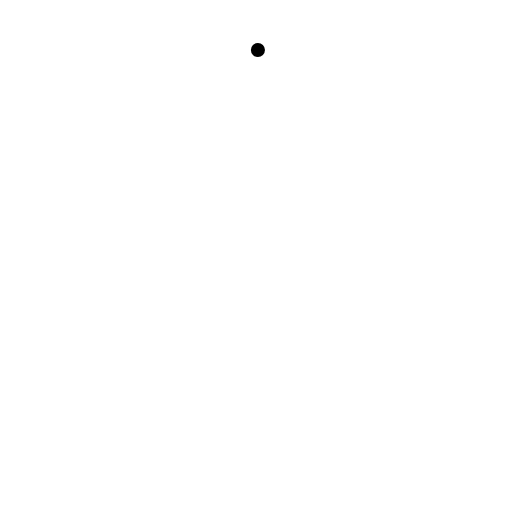
t = 0.00 s
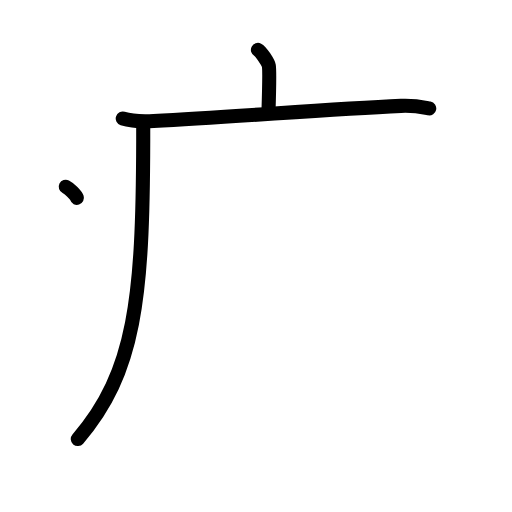
t = 3.25 s
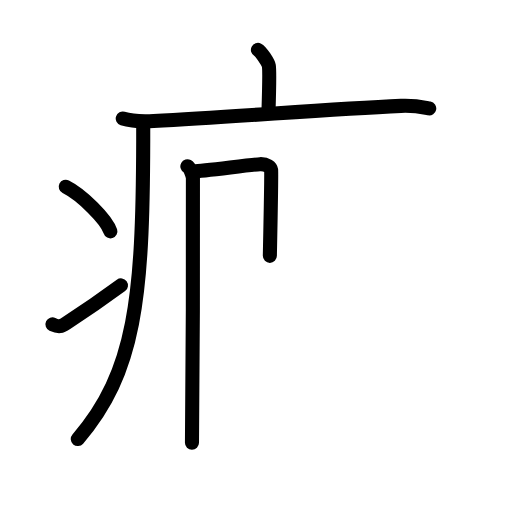
t = 6.75 s
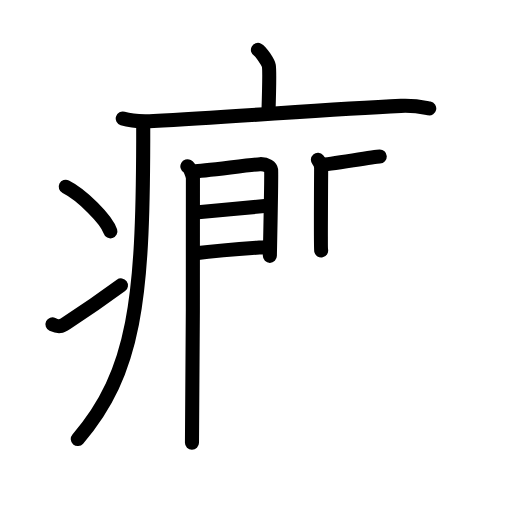
t = 10.19 s
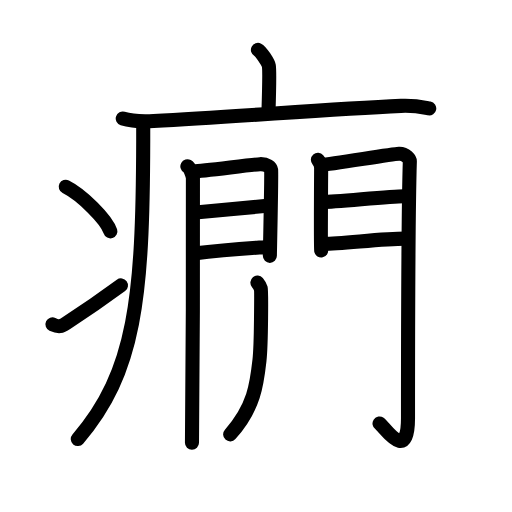
t = 13.58 s
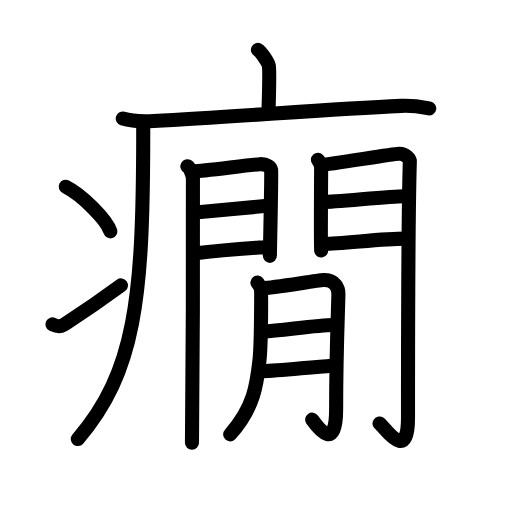
t = 17.00 s

The animated SVG that drew these frames (rendered in a browser with its animation timeline set to each time). Animation: 50 SMIL elements (animate=50); one cycle of 17.00 s.

<?xml version="1.0" encoding="UTF-8"?>
<!--
AniKanjiVG is licensed by CC-BY-SA Paul C. Sommerhoff (https://bitbucket.org/sommerhoff/anikanjivg).
AniKanjiVG uses KanjiVG which is licensed by CC-BY-SA Ulrich Apel (http://kanjivg.tagaini.net).
See also http://creativecommons.org/licenses/by-sa/3.0/
-->
<svg xmlns:kvg='http://kanjivg.tagaini.net' xmlns='http://www.w3.org/2000/svg' width='109' height='109' viewBox='0 0 109 109' style='fill:none;stroke:#000000;stroke-width:3;stroke-linecap:round;stroke-linejoin:round;' id="kvg:kanji_07647"><g id="kvg:07647" kvg:element="癇"><g id="kvg:07647-g1" kvg:element="疒" kvg:position="tare" kvg:radical="general"><path id="kvg:07647-s1" kvg:type="㇑a" d="M54.91,10.63c0.7,0.36,2.18,2.66,2.32,3.37c0.14,0.71,0.07,5.3-0.07,9.74"><animate attributeName="d" begin="0.0s" dur="0.5s" from="M54.91,10.63C54.91,10.63,54.91,10.63,54.91,10.63" to="M54.91,10.63c0.7,0.36,2.18,2.66,2.32,3.37" />
<animate attributeName="d" begin="0.5s" dur="0.5s" from="M54.91,10.63c0.7,0.36,2.18,2.66,2.32,3.37c0,0,0,0,0,0,0" to="M54.91,10.63c0.7,0.36,2.18,2.66,2.32,3.37c0.14,0.71,0.07,5.3-0.07,9.74" />
</path>
<path id="kvg:07647-s2" kvg:type="㇐" d="M26.13,25.23c1.72,0.54,4.87,0.63,6.58,0.54c17.87-0.91,36.75-2.52,52.66-3.23c2.86-0.13,4.58,0.26,6.01,0.53"><animate attributeName="d" begin="1.0s" dur="0.3333333333333333s" from="M26.13,25.23C26.13,25.23,26.13,25.23,26.13,25.23" to="M26.13,25.23c1.72,0.54,4.87,0.63,6.58,0.54" />
<animate attributeName="d" begin="1.3333333333333333s" dur="0.3333333333333333s" from="M26.13,25.23c1.72,0.54,4.87,0.63,6.58,0.54c0,0,0,0,0,0,0" to="M26.13,25.23c1.72,0.54,4.87,0.63,6.58,0.54c17.87-0.91,36.75-2.52,52.66-3.23" />
<animate attributeName="d" begin="1.6666666666666665s" dur="0.3333333333333333s" from="M26.13,25.23c1.72,0.54,4.87,0.63,6.58,0.54c17.87-0.91,36.75-2.52,52.66-3.23c0,0,0,0,0,0,0" to="M26.13,25.23c1.72,0.54,4.87,0.63,6.58,0.54c17.87-0.91,36.75-2.52,52.66-3.23c2.86-0.13,4.58,0.26,6.01,0.53" />
<animate attributeName="d" begin="0s" dur="1.0s" from="M-100,-100" to="M-100,-100" />
</path>
<path id="kvg:07647-s3" kvg:type="㇒" d="M30.49,26.5c0,1.19,0,2.35,0,3.5c-0.09,33.35-1.66,49.24-13.93,63.47"><animate attributeName="d" begin="2.0s" dur="0.5s" from="M30.49,26.5C30.49,26.5,30.49,26.5,30.49,26.5" to="M30.49,26.5c0,1.19,0,2.35,0,3.5" />
<animate attributeName="d" begin="2.5s" dur="0.5s" from="M30.49,26.5c0,1.19,0,2.35,0,3.5c0,0,0,0,0,0,0" to="M30.49,26.5c0,1.19,0,2.35,0,3.5c-0.09,33.35-1.66,49.24-13.93,63.47" />
<animate attributeName="d" begin="0s" dur="2.0s" from="M-100,-100" to="M-100,-100" />
</path>
<path id="kvg:07647-s4" kvg:type="㇔" d="M14,39.75c3.35,1.68,8.66,6.89,9.5,9.5"><animate attributeName="d" begin="3.0s" dur="1.0s" from="M14,39.75C14,39.75,14,39.75,14,39.75" to="M14,39.75c3.35,1.68,8.66,6.89,9.5,9.5" />
<animate attributeName="d" begin="0s" dur="3.0s" from="M-100,-100" to="M-100,-100" />
</path>
<path id="kvg:07647-s5" kvg:type="㇀" d="M11.17,69.05c1.39,0.65,1.82,0.46,3.04-0.33c4.94-3.19,7.8-5.22,11.54-7.97"><animate attributeName="d" begin="4.0s" dur="0.5s" from="M11.17,69.05C11.17,69.05,11.17,69.05,11.17,69.05" to="M11.17,69.05c1.39,0.65,1.82,0.46,3.04-0.33" />
<animate attributeName="d" begin="4.5s" dur="0.5s" from="M11.17,69.05c1.39,0.65,1.82,0.46,3.04-0.33c0,0,0,0,0,0,0" to="M11.17,69.05c1.39,0.65,1.82,0.46,3.04-0.33c4.94-3.19,7.8-5.22,11.54-7.97" />
<animate attributeName="d" begin="0s" dur="4.0s" from="M-100,-100" to="M-100,-100" />
</path>
</g>
<g id="kvg:07647-g2" kvg:element="間" kvg:variant="true"><g id="kvg:07647-g3" kvg:element="門" kvg:position="kamae"><g id="kvg:07647-g4" kvg:position="left"><path id="kvg:07647-s6" kvg:type="㇑" d="M39.89,35.4c0.6,0.33,1.06,1.77,1.18,2.42c0.12,0.66-0.08,52.32-0.2,56.45"><animate attributeName="d" begin="5.0s" dur="0.5s" from="M39.89,35.4C39.89,35.4,39.89,35.4,39.89,35.4" to="M39.89,35.4c0.6,0.33,1.06,1.77,1.18,2.42" />
<animate attributeName="d" begin="5.5s" dur="0.5s" from="M39.89,35.4c0.6,0.33,1.06,1.77,1.18,2.42c0,0,0,0,0,0,0" to="M39.89,35.4c0.6,0.33,1.06,1.77,1.18,2.42c0.12,0.66-0.08,52.32-0.2,56.45" />
<animate attributeName="d" begin="0s" dur="5.0s" from="M-100,-100" to="M-100,-100" />
</path>
<path id="kvg:07647-s7" kvg:type="㇕a" d="M41.23,36.49c2.01-0.07,12.28-1.45,14.1-1.54c1.52-0.07,2.31,0.67,2.39,1.25c0.11,0.9-0.27,17.82-0.27,18.27"><animate attributeName="d" begin="6.0s" dur="0.3333333333333333s" from="M41.23,36.49C41.23,36.49,41.23,36.49,41.23,36.49" to="M41.23,36.49c2.01-0.07,12.28-1.45,14.1-1.54" />
<animate attributeName="d" begin="6.333333333333333s" dur="0.3333333333333333s" from="M41.23,36.49c2.01-0.07,12.28-1.45,14.1-1.54c0,0,0,0,0,0,0" to="M41.23,36.49c2.01-0.07,12.28-1.45,14.1-1.54c1.52-0.07,2.31,0.67,2.39,1.25" />
<animate attributeName="d" begin="6.666666666666667s" dur="0.3333333333333333s" from="M41.23,36.49c2.01-0.07,12.28-1.45,14.1-1.54c1.52-0.07,2.31,0.67,2.39,1.25c0,0,0,0,0,0,0" to="M41.23,36.49c2.01-0.07,12.28-1.45,14.1-1.54c1.52-0.07,2.31,0.67,2.39,1.25c0.11,0.9-0.27,17.82-0.27,18.27" />
<animate attributeName="d" begin="0s" dur="6.0s" from="M-100,-100" to="M-100,-100" />
</path>
<path id="kvg:07647-s8" kvg:type="㇐a" d="M41.59,45.25c4.93-0.43,11.09-1.05,15.84-1.51"><animate attributeName="d" begin="7.0s" dur="1.0s" from="M41.59,45.25C41.59,45.25,41.59,45.25,41.59,45.25" to="M41.59,45.25c4.93-0.43,11.09-1.05,15.84-1.51" />
<animate attributeName="d" begin="0s" dur="7.0s" from="M-100,-100" to="M-100,-100" />
</path>
<path id="kvg:07647-s9" kvg:type="㇐a" d="M41.23,53.99c6.68-0.84,9.26-0.98,15.16-1.37"><animate attributeName="d" begin="8.0s" dur="1.0s" from="M41.23,53.99C41.23,53.99,41.23,53.99,41.23,53.99" to="M41.23,53.99c6.68-0.84,9.26-0.98,15.16-1.37" />
<animate attributeName="d" begin="0s" dur="8.0s" from="M-100,-100" to="M-100,-100" />
</path>
</g>
<g id="kvg:07647-g5" kvg:position="right"><path id="kvg:07647-s10" kvg:type="㇑" d="M67.68,34.02c0.34,0.39,0.69,1.23,0.69,1.75c0,0.52-0.12,17.04,0,17.56"><animate attributeName="d" begin="9.0s" dur="0.5s" from="M67.68,34.02C67.68,34.02,67.68,34.02,67.68,34.02" to="M67.68,34.02c0.34,0.39,0.69,1.23,0.69,1.75" />
<animate attributeName="d" begin="9.5s" dur="0.5s" from="M67.68,34.02c0.34,0.39,0.69,1.23,0.69,1.75c0,0,0,0,0,0,0" to="M67.68,34.02c0.34,0.39,0.69,1.23,0.69,1.75c0,0.52-0.12,17.04,0,17.56" />
<animate attributeName="d" begin="0s" dur="9.0s" from="M-100,-100" to="M-100,-100" />
</path>
<path id="kvg:07647-s11" kvg:type="㇆a" d="M68.44,35.08c1.94-0.06,14.73-2.26,16.5-2.34c1.48-0.06,2.33,1.21,2.31,1.61c-0.38,12-0.39,45.93-0.39,54.64c0,9.77-4.93,1.96-6.06,1.16"><animate attributeName="d" begin="10.0s" dur="0.25s" from="M68.44,35.08C68.44,35.08,68.44,35.08,68.44,35.08" to="M68.44,35.08c1.94-0.06,14.73-2.26,16.5-2.34" />
<animate attributeName="d" begin="10.25s" dur="0.25s" from="M68.44,35.08c1.94-0.06,14.73-2.26,16.5-2.34c0,0,0,0,0,0,0" to="M68.44,35.08c1.94-0.06,14.73-2.26,16.5-2.34c1.48-0.06,2.33,1.21,2.31,1.61" />
<animate attributeName="d" begin="10.5s" dur="0.25s" from="M68.44,35.08c1.94-0.06,14.73-2.26,16.5-2.34c1.48-0.06,2.33,1.21,2.31,1.61c0,0,0,0,0,0,0" to="M68.44,35.08c1.94-0.06,14.73-2.26,16.5-2.34c1.48-0.06,2.33,1.21,2.31,1.61c-0.38,12-0.39,45.93-0.39,54.64" />
<animate attributeName="d" begin="10.75s" dur="0.25s" from="M68.44,35.08c1.94-0.06,14.73-2.26,16.5-2.34c1.48-0.06,2.33,1.21,2.31,1.61c-0.38,12-0.39,45.93-0.39,54.64c0,0,0,0,0,0,0" to="M68.44,35.08c1.94-0.06,14.73-2.26,16.5-2.34c1.48-0.06,2.33,1.21,2.31,1.61c-0.38,12-0.39,45.93-0.39,54.64c0,9.77-4.93,1.96-6.06,1.16" />
<animate attributeName="d" begin="0s" dur="10.0s" from="M-100,-100" to="M-100,-100" />
</path>
<path id="kvg:07647-s12" kvg:type="㇐a" d="M68.78,43.02c2.63,0,14.25-1.23,17.22-1.23"><animate attributeName="d" begin="11.0s" dur="1.0s" from="M68.78,43.02C68.78,43.02,68.78,43.02,68.78,43.02" to="M68.78,43.02c2.63,0,14.25-1.23,17.22-1.23" />
<animate attributeName="d" begin="0s" dur="11.0s" from="M-100,-100" to="M-100,-100" />
</path>
<path id="kvg:07647-s13" kvg:type="㇐a" d="M68.94,51.91c3.89,0,12.3-1.1,17.33-1.1"><animate attributeName="d" begin="12.0s" dur="1.0s" from="M68.94,51.91C68.94,51.91,68.94,51.91,68.94,51.91" to="M68.94,51.91c3.89,0,12.3-1.1,17.33-1.1" />
<animate attributeName="d" begin="0s" dur="12.0s" from="M-100,-100" to="M-100,-100" />
</path>
</g>
</g>
<g id="kvg:07647-g6" kvg:element="日" kvg:variant="true"><g id="kvg:07647-g7" kvg:element="月"><path id="kvg:07647-s14" kvg:type="㇒" d="M54.8,60.17c0.36,0.43,0.6,0.86,0.72,1.27c0.12,0.42,0.11,11.76-0.28,15.27c-0.55,4.99-1.1,10.02-6.24,15.76"><animate attributeName="d" begin="13.0s" dur="0.3333333333333333s" from="M54.8,60.17C54.8,60.17,54.8,60.17,54.8,60.17" to="M54.8,60.17c0.36,0.43,0.6,0.86,0.72,1.27" />
<animate attributeName="d" begin="13.333333333333334s" dur="0.3333333333333333s" from="M54.8,60.17c0.36,0.43,0.6,0.86,0.72,1.27c0,0,0,0,0,0,0" to="M54.8,60.17c0.36,0.43,0.6,0.86,0.72,1.27c0.12,0.42,0.11,11.76-0.28,15.27" />
<animate attributeName="d" begin="13.666666666666666s" dur="0.3333333333333333s" from="M54.8,60.17c0.36,0.43,0.6,0.86,0.72,1.27c0.12,0.42,0.11,11.76-0.28,15.27c0,0,0,0,0,0,0" to="M54.8,60.17c0.36,0.43,0.6,0.86,0.72,1.27c0.12,0.42,0.11,11.76-0.28,15.27c-0.55,4.99-1.1,10.02-6.24,15.76" />
<animate attributeName="d" begin="0s" dur="13.0s" from="M-100,-100" to="M-100,-100" />
</path>
<path id="kvg:07647-s15" kvg:type="㇆a" d="M56,61.35c1.9-0.04,11.45-1.64,12.87-1.73c2.54-0.16,3.17,1.91,3.17,2.87c0,2.27-0.48,11.76-0.48,24.63c0,8.85-3.56,4.38-5.11,2.22"><animate attributeName="d" begin="14.0s" dur="0.25s" from="M56,61.35C56,61.35,56,61.35,56,61.35" to="M56,61.35c1.9-0.04,11.45-1.64,12.87-1.73" />
<animate attributeName="d" begin="14.25s" dur="0.25s" from="M56,61.35c1.9-0.04,11.45-1.64,12.87-1.73c0,0,0,0,0,0,0" to="M56,61.35c1.9-0.04,11.45-1.64,12.87-1.73c2.54-0.16,3.17,1.91,3.17,2.87" />
<animate attributeName="d" begin="14.5s" dur="0.25s" from="M56,61.35c1.9-0.04,11.45-1.64,12.87-1.73c2.54-0.16,3.17,1.91,3.17,2.87c0,0,0,0,0,0,0" to="M56,61.35c1.9-0.04,11.45-1.64,12.87-1.73c2.54-0.16,3.17,1.91,3.17,2.87c0,2.27-0.48,11.76-0.48,24.63" />
<animate attributeName="d" begin="14.75s" dur="0.25s" from="M56,61.35c1.9-0.04,11.45-1.64,12.87-1.73c2.54-0.16,3.17,1.91,3.17,2.87c0,2.27-0.48,11.76-0.48,24.63c0,0,0,0,0,0,0" to="M56,61.35c1.9-0.04,11.45-1.64,12.87-1.73c2.54-0.16,3.17,1.91,3.17,2.87c0,2.27-0.48,11.76-0.48,24.63c0,8.85-3.56,4.38-5.11,2.22" />
<animate attributeName="d" begin="0s" dur="14.0s" from="M-100,-100" to="M-100,-100" />
</path>
<path id="kvg:07647-s16" kvg:type="㇐a" d="M56,70.6c4.17-0.24,11.35-1.39,15.01-1.41"><animate attributeName="d" begin="15.0s" dur="1.0s" from="M56,70.6C56,70.6,56,70.6,56,70.6" to="M56,70.6c4.17-0.24,11.35-1.39,15.01-1.41" />
<animate attributeName="d" begin="0s" dur="15.0s" from="M-100,-100" to="M-100,-100" />
</path>
<path id="kvg:07647-s17" kvg:type="㇐a" d="M55.95,79.01c3.44-0.05,10.08-0.87,14.75-1.16"><animate attributeName="d" begin="16.0s" dur="1.0s" from="M55.95,79.01C55.95,79.01,55.95,79.01,55.95,79.01" to="M55.95,79.01c3.44-0.05,10.08-0.87,14.75-1.16" />
<animate attributeName="d" begin="0s" dur="16.0s" from="M-100,-100" to="M-100,-100" />
</path>
</g>
</g>
</g>
</g>
</svg>
